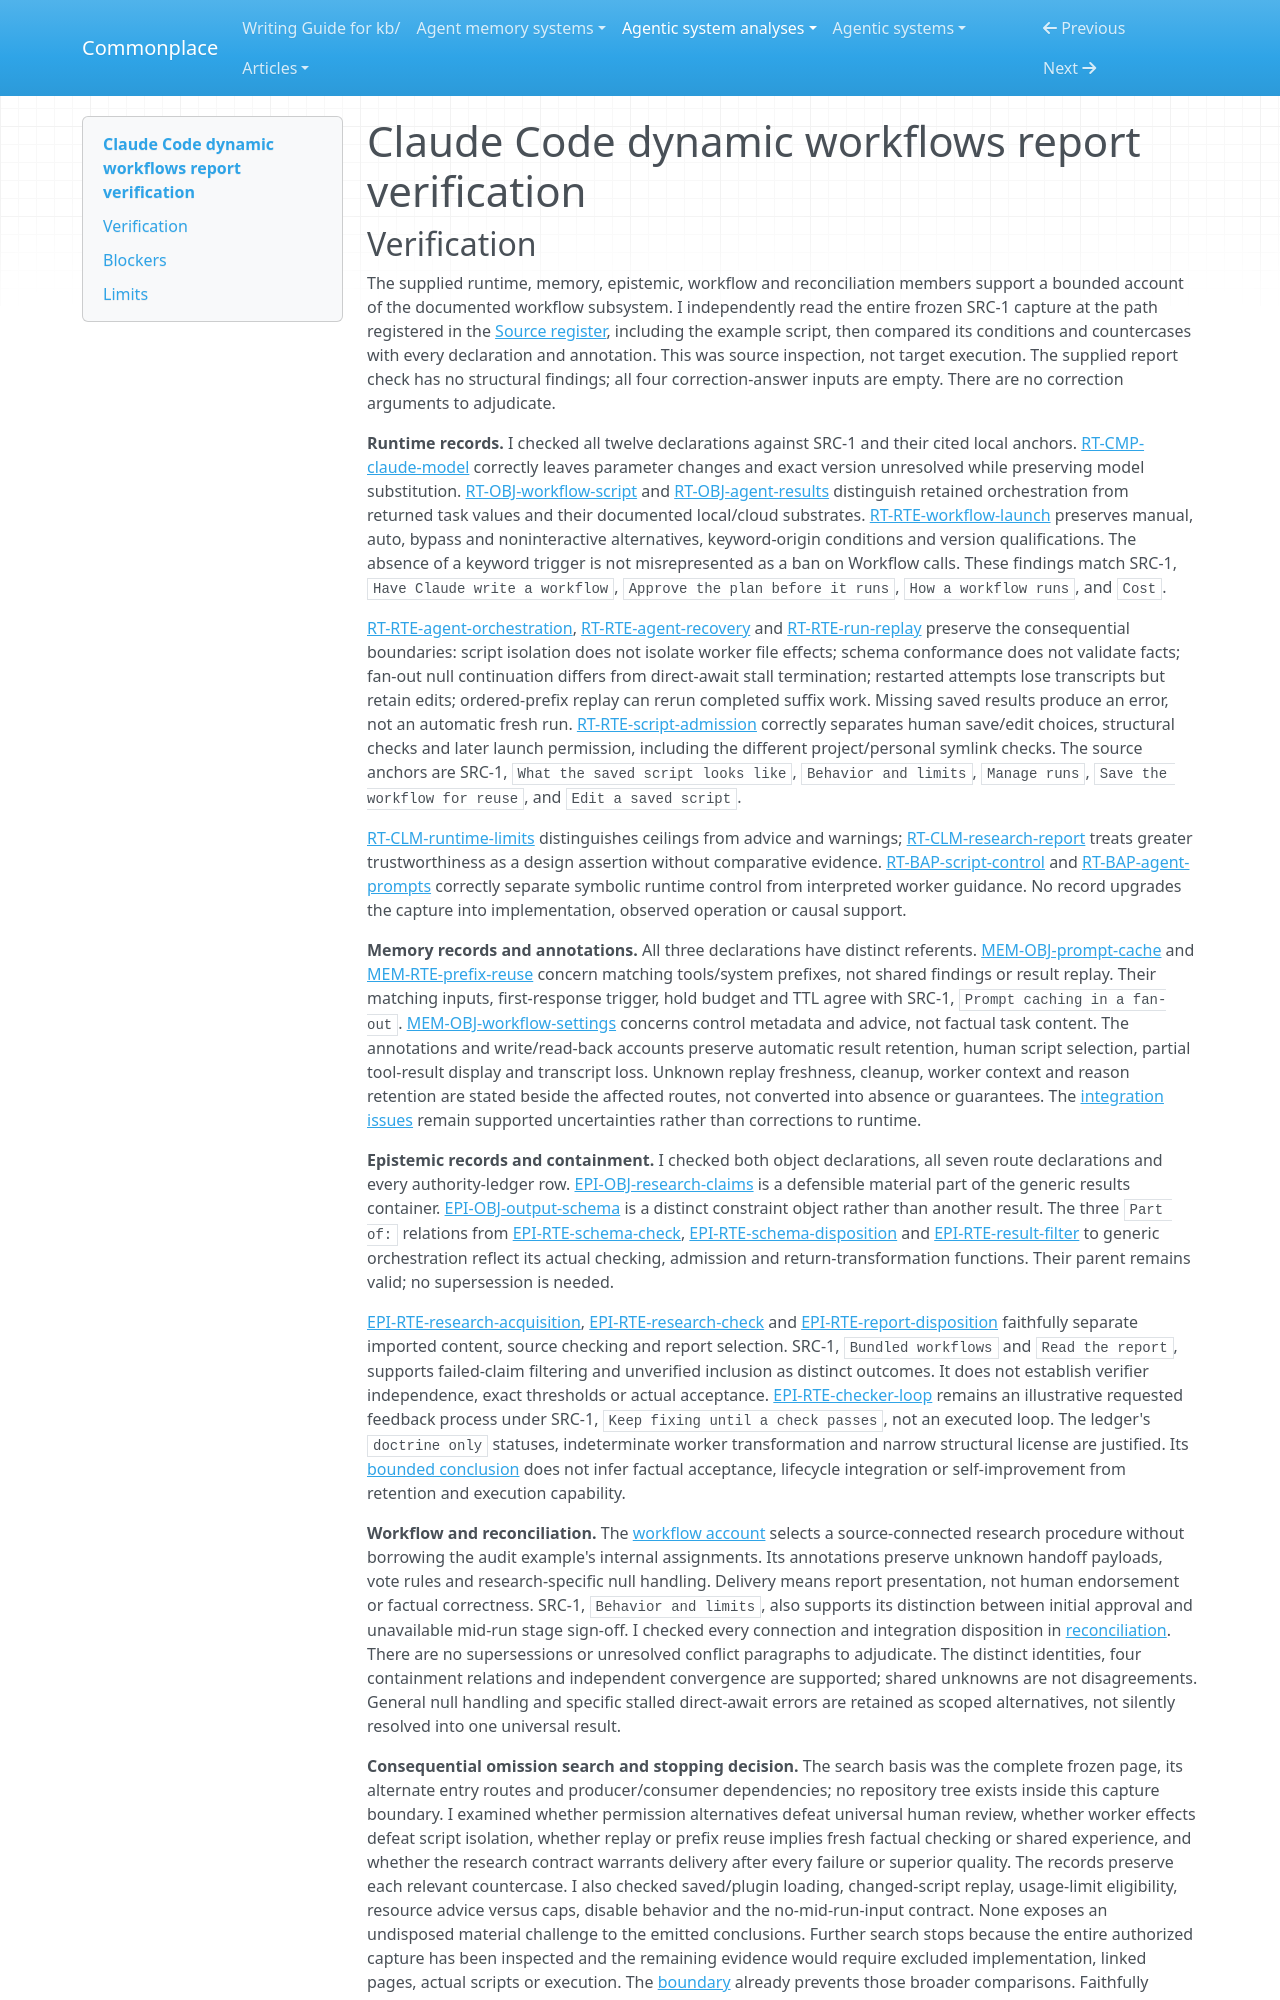

repository: zby/commonplace · page: agentic-system-analyses/retained/workflows/report-verification/index.html · generator: mkdocs

---
type: agentic-system-analyses/types/agentic-system-verification.md
description: "Independent report verification of Claude Code dynamic workflows within the workflows-2026-10-14 documentation capture."
run-id: AAS-2026-10-14-workflows-f9c2f80a3a94-01
reviewed-boundary: workflows-2026-10-14
---

# Claude Code dynamic workflows report verification
